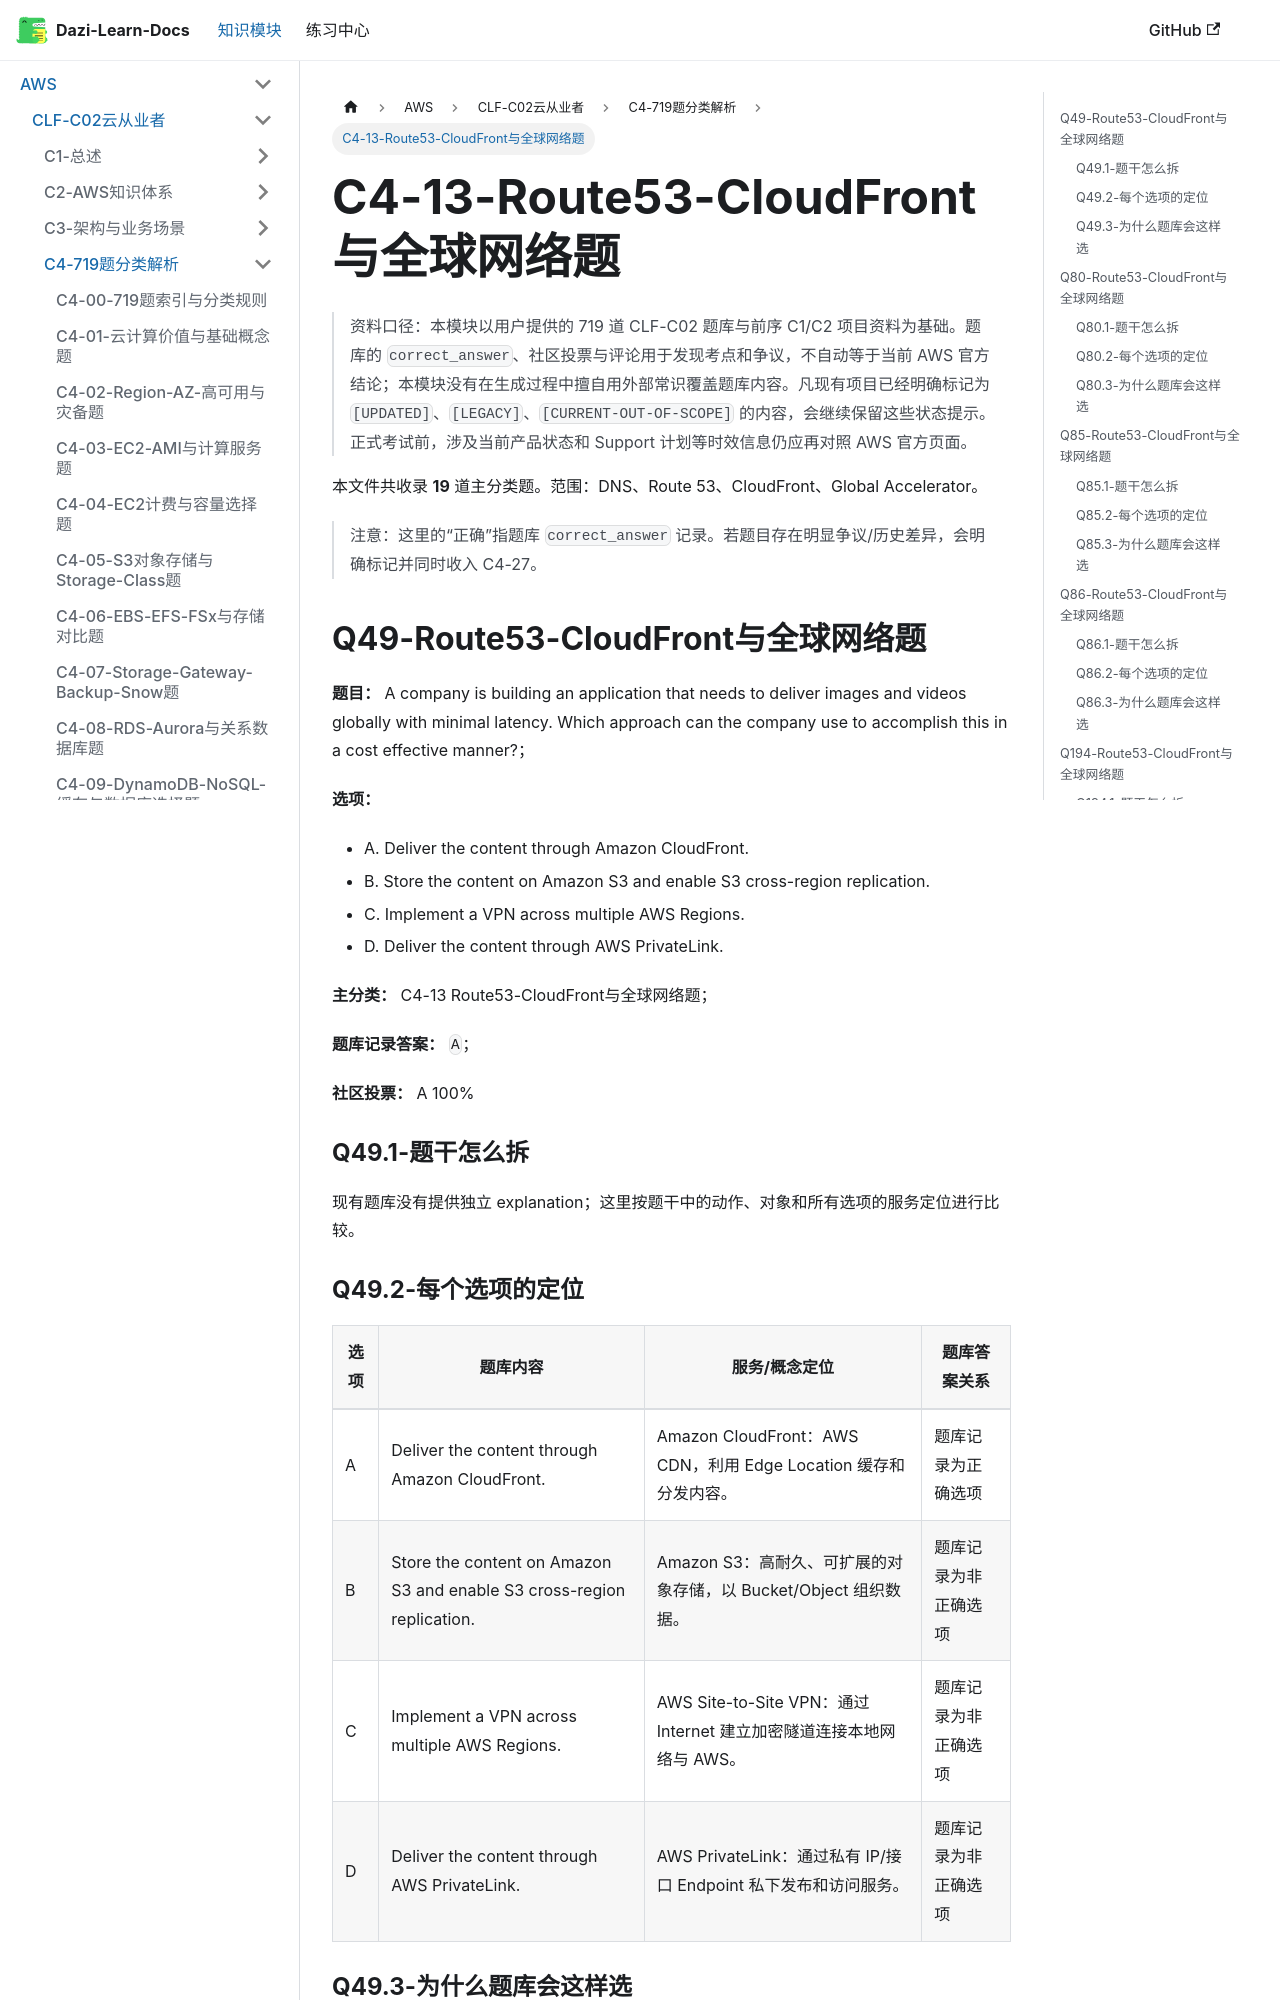

repository: weizhiqimail/dazi-learn-docs · page: docs/aws/clf-c02/C4-719题分类解析/C4-13-Route53-CloudFront与全球网络题.html · generator: docusaurus

# C4-13-Route53-CloudFront与全球网络题

> 资料口径：本模块以用户提供的 719 道 CLF-C02 题库与前序 C1/C2 项目资料为基础。题库的 `correct_answer`、社区投票与评论用于发现考点和争议，不自动等于当前 AWS 官方结论；本模块没有在生成过程中擅自用外部常识覆盖题库内容。凡现有项目已经明确标记为 `[UPDATED]`、`[LEGACY]`、`[CURRENT-OUT-OF-SCOPE]` 的内容，会继续保留这些状态提示。正式考试前，涉及当前产品状态和 Support 计划等时效信息仍应再对照 AWS 官方页面。

本文件共收录 **19** 道主分类题。范围：DNS、Route 53、CloudFront、Global Accelerator。

> 注意：这里的“正确”指题库 `correct_answer` 记录。若题目存在明显争议/历史差异，会明确标记并同时收入 C4-27。

## Q49-Route53-CloudFront与全球网络题

**题目：** A company is building an application that needs to deliver images and videos globally with minimal latency. Which approach can the company use to accomplish this in a cost effective manner?；

**选项：**

- A. Deliver the content through Amazon CloudFront.
- B. Store the content on Amazon S3 and enable S3 cross-region replication.
- C. Implement a VPN across multiple AWS Regions.
- D. Deliver the content through AWS PrivateLink.

**主分类：** C4-13 Route53-CloudFront与全球网络题；

**题库记录答案：** `A`；

**社区投票：** A 100%

### Q49.1-题干怎么拆

现有题库没有提供独立 explanation；这里按题干中的动作、对象和所有选项的服务定位进行比较。
